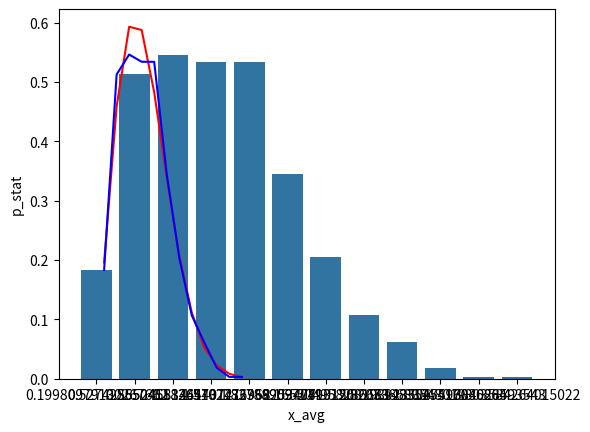

Write Python code to recreate this figure.
"""
Получить последовательность из N=1000 реализаций случайной величины x, распределенной
по закону Рэлея.

a = сигма^2 = 1
Пороговое значение критерия согласия Пирсона = 24.7
"""

import math
from collections import defaultdict
from pprint import pprint
from random import random
from typing import Any, Dict, List

import pandas as pd
import matplotlib.pyplot as plt
import seaborn as sns


NUMBERS_COUNT = 1000  # Количество случайных чисел.
RANGES_COUNT = 12  # Количество интервалов (групп распределения).
PIRSON_CRIT = 24.7

Ranges = Dict[int, Dict[str, float]]


def get_random_nums(count: int) -> List[float]:
    """Получить случайные числа."""
    return [math.sqrt(-2 * math.log(1 - random())) for _ in range(count)]


def get_p_stat(ranges: Dict[int, Any], k: int, range_delta: float) -> float:
    """Получить статистическую вероятность попадания случайной величины в интервал."""
    return (ranges[k]["count"] / 1000) / range_delta


def get_p_theor(x: float) -> float:
    """Получить теоретическую вероятность попадания случайной величины в интервал."""
    return x * math.exp((-(x ** 2)) / 2)


def get_x_squared(ranges: Dict, n: int) -> float:
    """Получить X^2."""
    return sum(
        ((ranges[k]["count"] / NUMBERS_COUNT) - ranges[k]["p_theor"])
        ** 2 / ranges[k]["p_theor"]
        for k in range(1, n + 1)
    )


def get_ranges(nums: List[float], ranges_count: int) -> Ranges:
    """Получить распределение по группам (интервалам) в количестве ranges_count.

    Args:
        nums: Список чисел.
        ranges_count: Количество групп (интервалов) распределения.

    Returns:
        Словарь вида:
        {
            Индекс: {
                p_stat: Статистическая плотность распределения,
                p_theor: Теоретическая плотность распределения,
                x_avg: Значение x в середине интервала,
            }
        }
    """
    min_value = min(nums)
    max_value = max(nums)
    range_delta = (max_value - min_value) / ranges_count
    boundaries = [min_value + range_delta * count for count in range(ranges_count + 1)]

    print(f"\n{min_value=}\n{max_value=}")
    print("\nBoundaries (Xmin...Xmax):")
    pprint(boundaries)
    print()

    ranges = defaultdict(dict)

    # ranges = [1...12]
    for idx in range(1, ranges_count + 1):
        ranges[idx]["count"] = 0

    for num in nums:
        for idx in range(1, ranges_count + 1):
            if num < boundaries[idx]:
                ranges[idx]["count"] += 1
                break

        if num == max_value:
            ranges[12]["count"] += 1

    for k, v in ranges.copy().items():
        # Get p_stat
        ranges[k]["p_stat"] = v["count"] / NUMBERS_COUNT / range_delta

        if k <= 12:
            # Boundaries indexes = [0...12]
            x = (boundaries[k - 1] + boundaries[k]) / 2
            # Get x_avg
            ranges[k]["x_avg"] = x
            # Get p_theor
            ranges[k]["p_theor"] = get_p_theor(x)

    print(f"Numbers count: {len(nums)}")
    print(f"Counters sum: {sum(v['count'] for v in ranges.values())}")

    return ranges


def check_x_squared(ranges: Ranges, ranges_count: int) -> None:
    """Проверка порогового значения критерия согласия Пирсона.

    Args:
        ranges: Данные распределённых групп (интервалов).
        ranges_count: Количество групп (интервалов) распределения.
    """
    # Get X^2
    x_squared = get_x_squared(ranges, ranges_count)
    print(f"X^2: {x_squared}\nCorrect: {x_squared <= PIRSON_CRIT}\n")


def display_plots(ranges: Ranges) -> None:
    """Построение и отображение гистограммы и графиков соответствия статистической
    и теоретической плотностей. График статистической плотности соответствует
    гистограмме.

    Args:
        ranges: Данные распределённых групп (интервалов).
    """
    # Get dataframe from dict values
    df_full = pd.DataFrame([{**v} for v in ranges.values()])
    pprint(df_full)

    # Plot with Seaborn
    sns.barplot(x=df_full["x_avg"], y=df_full["p_stat"])
    plt.show()

    # Plot with Matplotlib
    plt.plot(df_full["x_avg"], df_full["p_theor"], color="red")
    plt.plot(df_full["x_avg"], df_full["p_stat"], color="blue")
    plt.show()


def main():
    ranges = get_ranges(get_random_nums(NUMBERS_COUNT), RANGES_COUNT)
    check_x_squared(ranges, RANGES_COUNT)
    display_plots(ranges)


if __name__ == "__main__":
    main()
